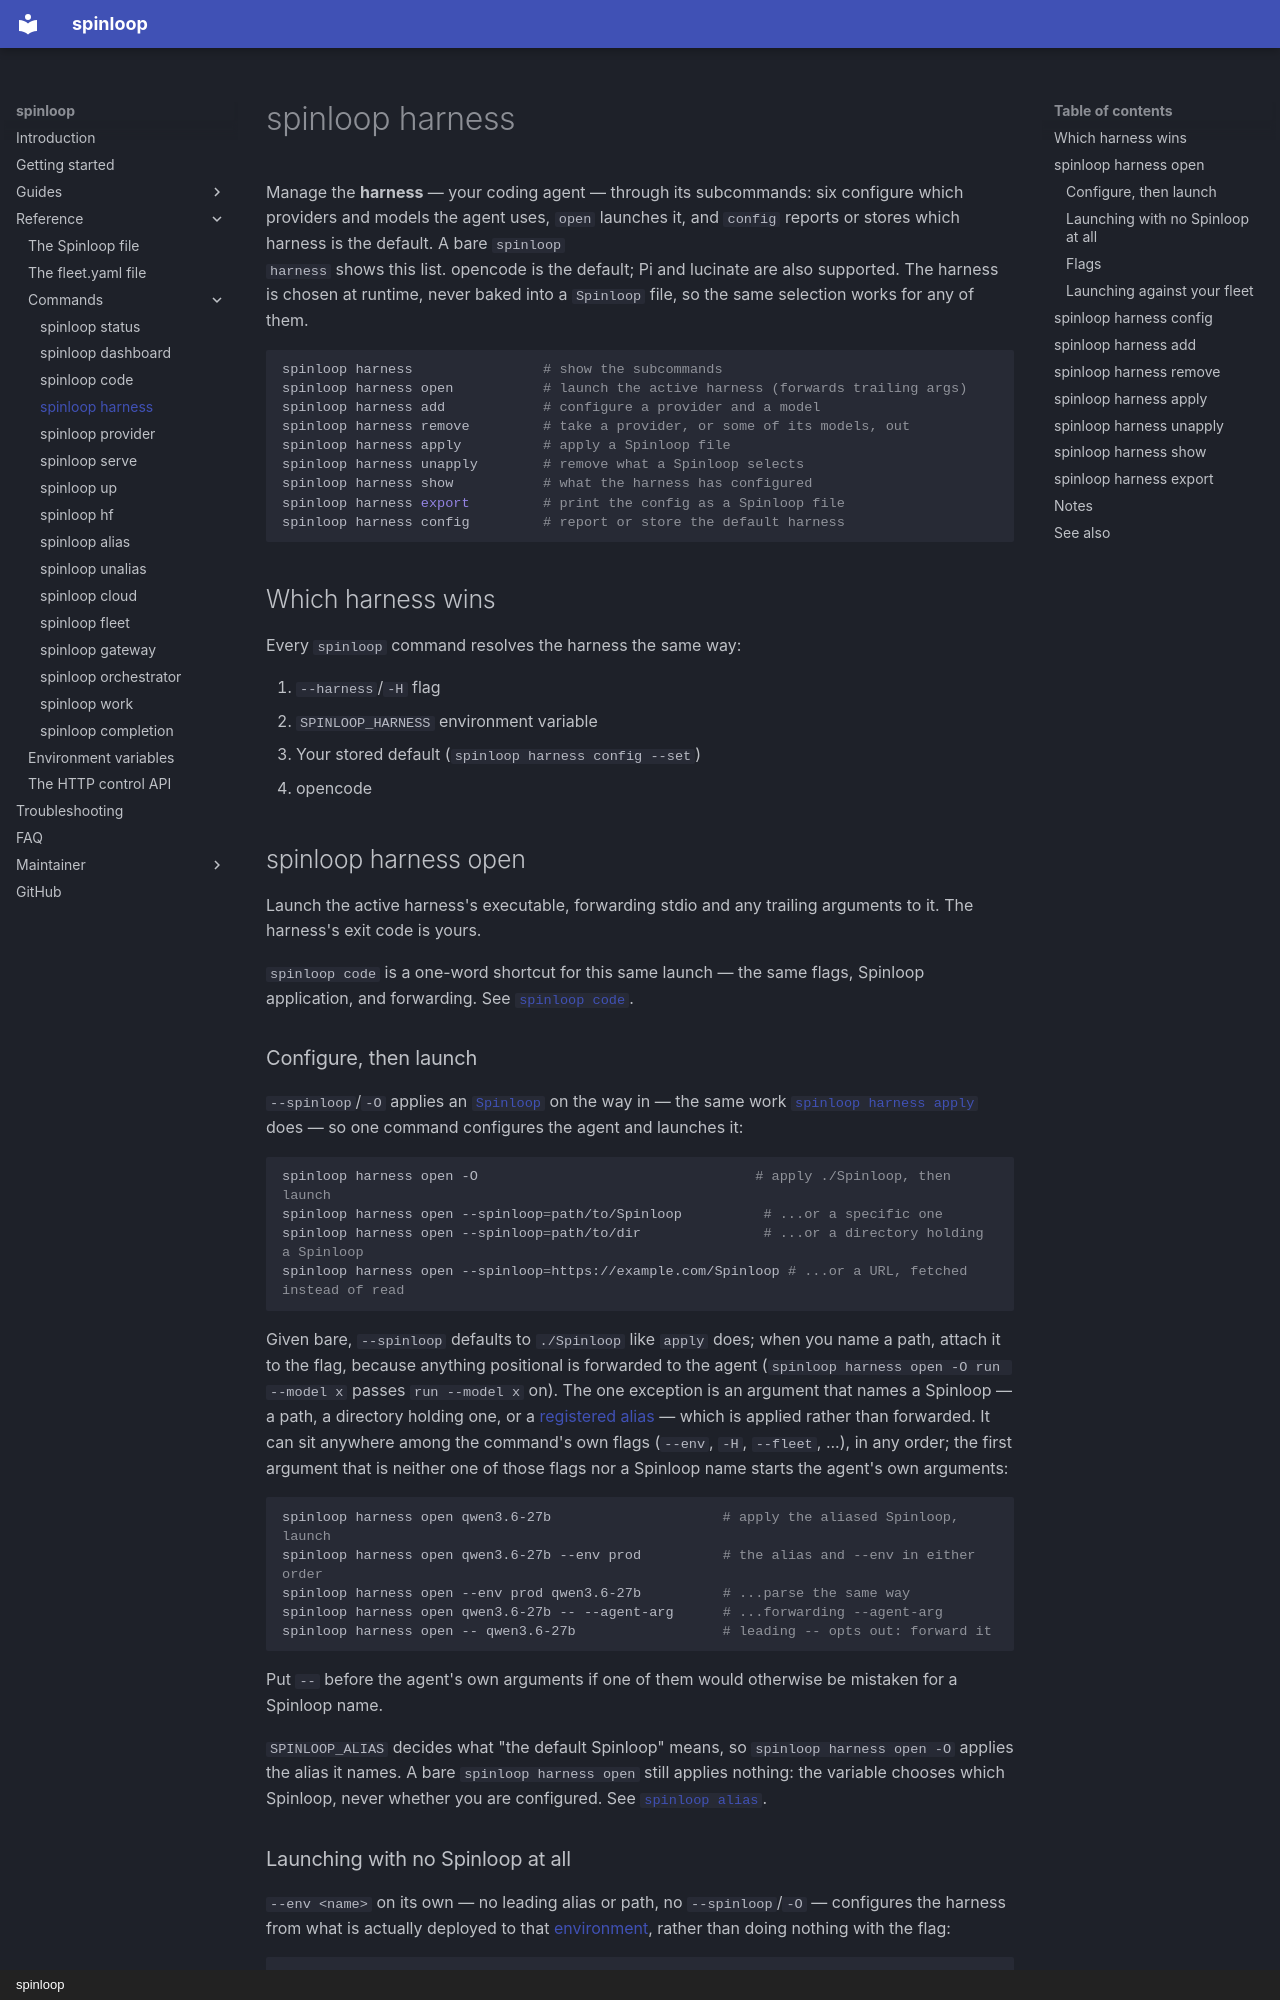

repository: lucinate-ai/outfit · page: commands/harness/index.html · generator: mkdocs · copyright: spinloop

# spinloop harness

Manage the **harness** — your coding agent — through its subcommands: six
configure which providers and models the agent uses, `open` launches it, and
`config` reports or stores which harness is the default. A bare `spinloop
harness` shows this list. opencode is the default; Pi and lucinate are also
supported. The harness is chosen at runtime, never baked into a `Spinloop`
file, so the same selection works for any of them.

```sh
spinloop harness                # show the subcommands
spinloop harness open           # launch the active harness (forwards trailing args)
spinloop harness add            # configure a provider and a model
spinloop harness remove         # take a provider, or some of its models, out
spinloop harness apply          # apply a Spinloop file
spinloop harness unapply        # remove what a Spinloop selects
spinloop harness show           # what the harness has configured
spinloop harness export         # print the config as a Spinloop file
spinloop harness config         # report or store the default harness
```

## Which harness wins

Every `spinloop` command resolves the harness the same way:

1. `--harness`/`-H` flag
2. `SPINLOOP_HARNESS` environment variable
3. Your stored default (`spinloop harness config --set`)
4. opencode

## spinloop harness open

Launch the active harness's executable, forwarding stdio and any trailing
arguments to it. The harness's exit code is yours.

`spinloop code` is a one-word shortcut for this same launch — the same flags,
Spinloop application, and forwarding. See [`spinloop code`](code.md).

### Configure, then launch

`--spinloop`/`-O` applies an [`Spinloop`](../spinloop-file.md) on the way in —
the same work [`spinloop harness apply`](#spinloop-harness-apply) does — so one
command configures the agent and launches it:

```sh
spinloop harness open -O                                  # apply ./Spinloop, then launch
spinloop harness open --spinloop=path/to/Spinloop          # ...or a specific one
spinloop harness open --spinloop=path/to/dir               # ...or a directory holding a Spinloop
spinloop harness open --spinloop=https://example.com/Spinloop # ...or a URL, fetched instead of read
```

Given bare, `--spinloop` defaults to `./Spinloop` like `apply` does; when you name
a path, attach it to the flag, because anything positional is forwarded to the
agent (`spinloop harness open -O run --model x` passes `run --model x` on). The one
exception is an argument that names a Spinloop — a path, a directory holding
one, or a [registered alias](alias.md) — which is applied rather than
forwarded. It can sit anywhere among the command's own flags (`--env`, `-H`,
`--fleet`, ...), in any order; the first argument that is neither one of those
flags nor a Spinloop name starts the agent's own arguments:

```sh
spinloop harness open qwen3.6-27b                     # apply the aliased Spinloop, launch
spinloop harness open qwen3.6-27b --env prod          # the alias and --env in either order
spinloop harness open --env prod qwen3.6-27b          # ...parse the same way
spinloop harness open qwen3.6-27b -- --agent-arg      # ...forwarding --agent-arg
spinloop harness open -- qwen3.6-27b                  # leading -- opts out: forward it
```

Put `--` before the agent's own arguments if one of them would otherwise be
mistaken for a Spinloop name.

`SPINLOOP_ALIAS` decides what "the default Spinloop" means, so `spinloop harness open -O`
applies the alias it names. A bare `spinloop harness open` still applies nothing: the
variable chooses which Spinloop, never whether you are configured. See
[`spinloop alias`](alias.md#naming-one-for-the-whole-shell).
